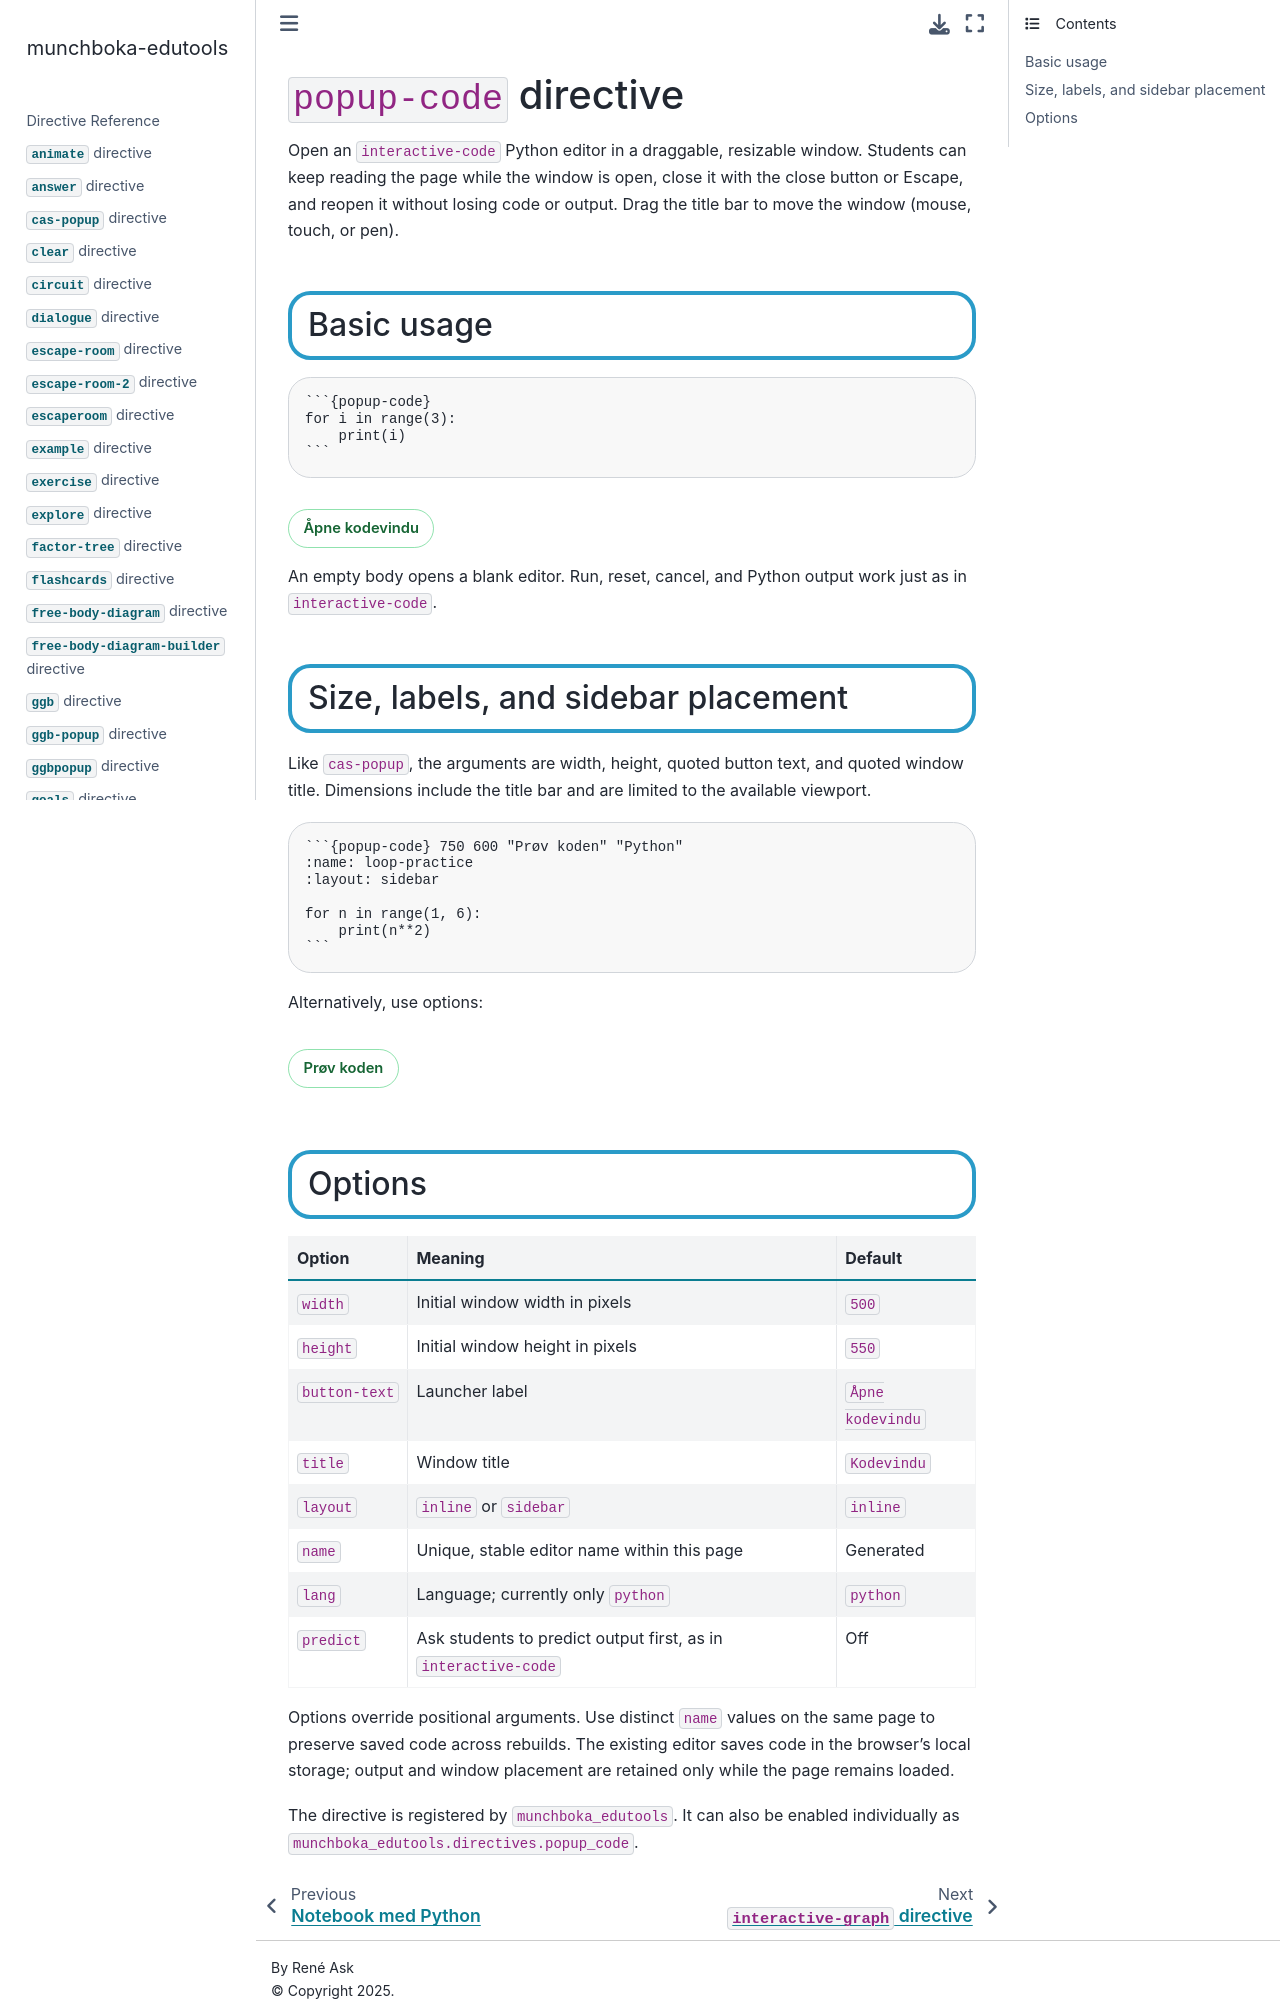

repository: reneaas/munchboka-edutools · page: docs/popup-code.html · generator: jekyll

# `popup-code` directive

Open an `interactive-code` Python editor in a draggable, resizable window.
Students can keep reading the page while the window is open, close it with
the close button or Escape, and reopen it without losing code or output.
Drag the title bar to move the window (mouse, touch, or pen).

## Basic usage

````markdown
```{popup-code}
for i in range(3):
    print(i)
```
````

```{popup-code}
for i in range(3):
    print(i)
```

An empty body opens a blank editor. Run, reset, cancel, and Python output
work just as in `interactive-code`.

## Size, labels, and sidebar placement

Like `cas-popup`, the arguments are width, height, quoted button text,
and quoted window title. Dimensions include the title bar and are limited
to the available viewport.

````markdown
```{popup-code} 750 600 "Prøv koden" "Python"
:name: loop-practice
:layout: sidebar

for n in range(1, 6):
    print(n**2)
```
````

Alternatively, use options:

```{popup-code}
:width: 750
:height: 600
:button-text: Prøv koden
:title: Python
:name: popup-code-example

print("Hei!")
```
